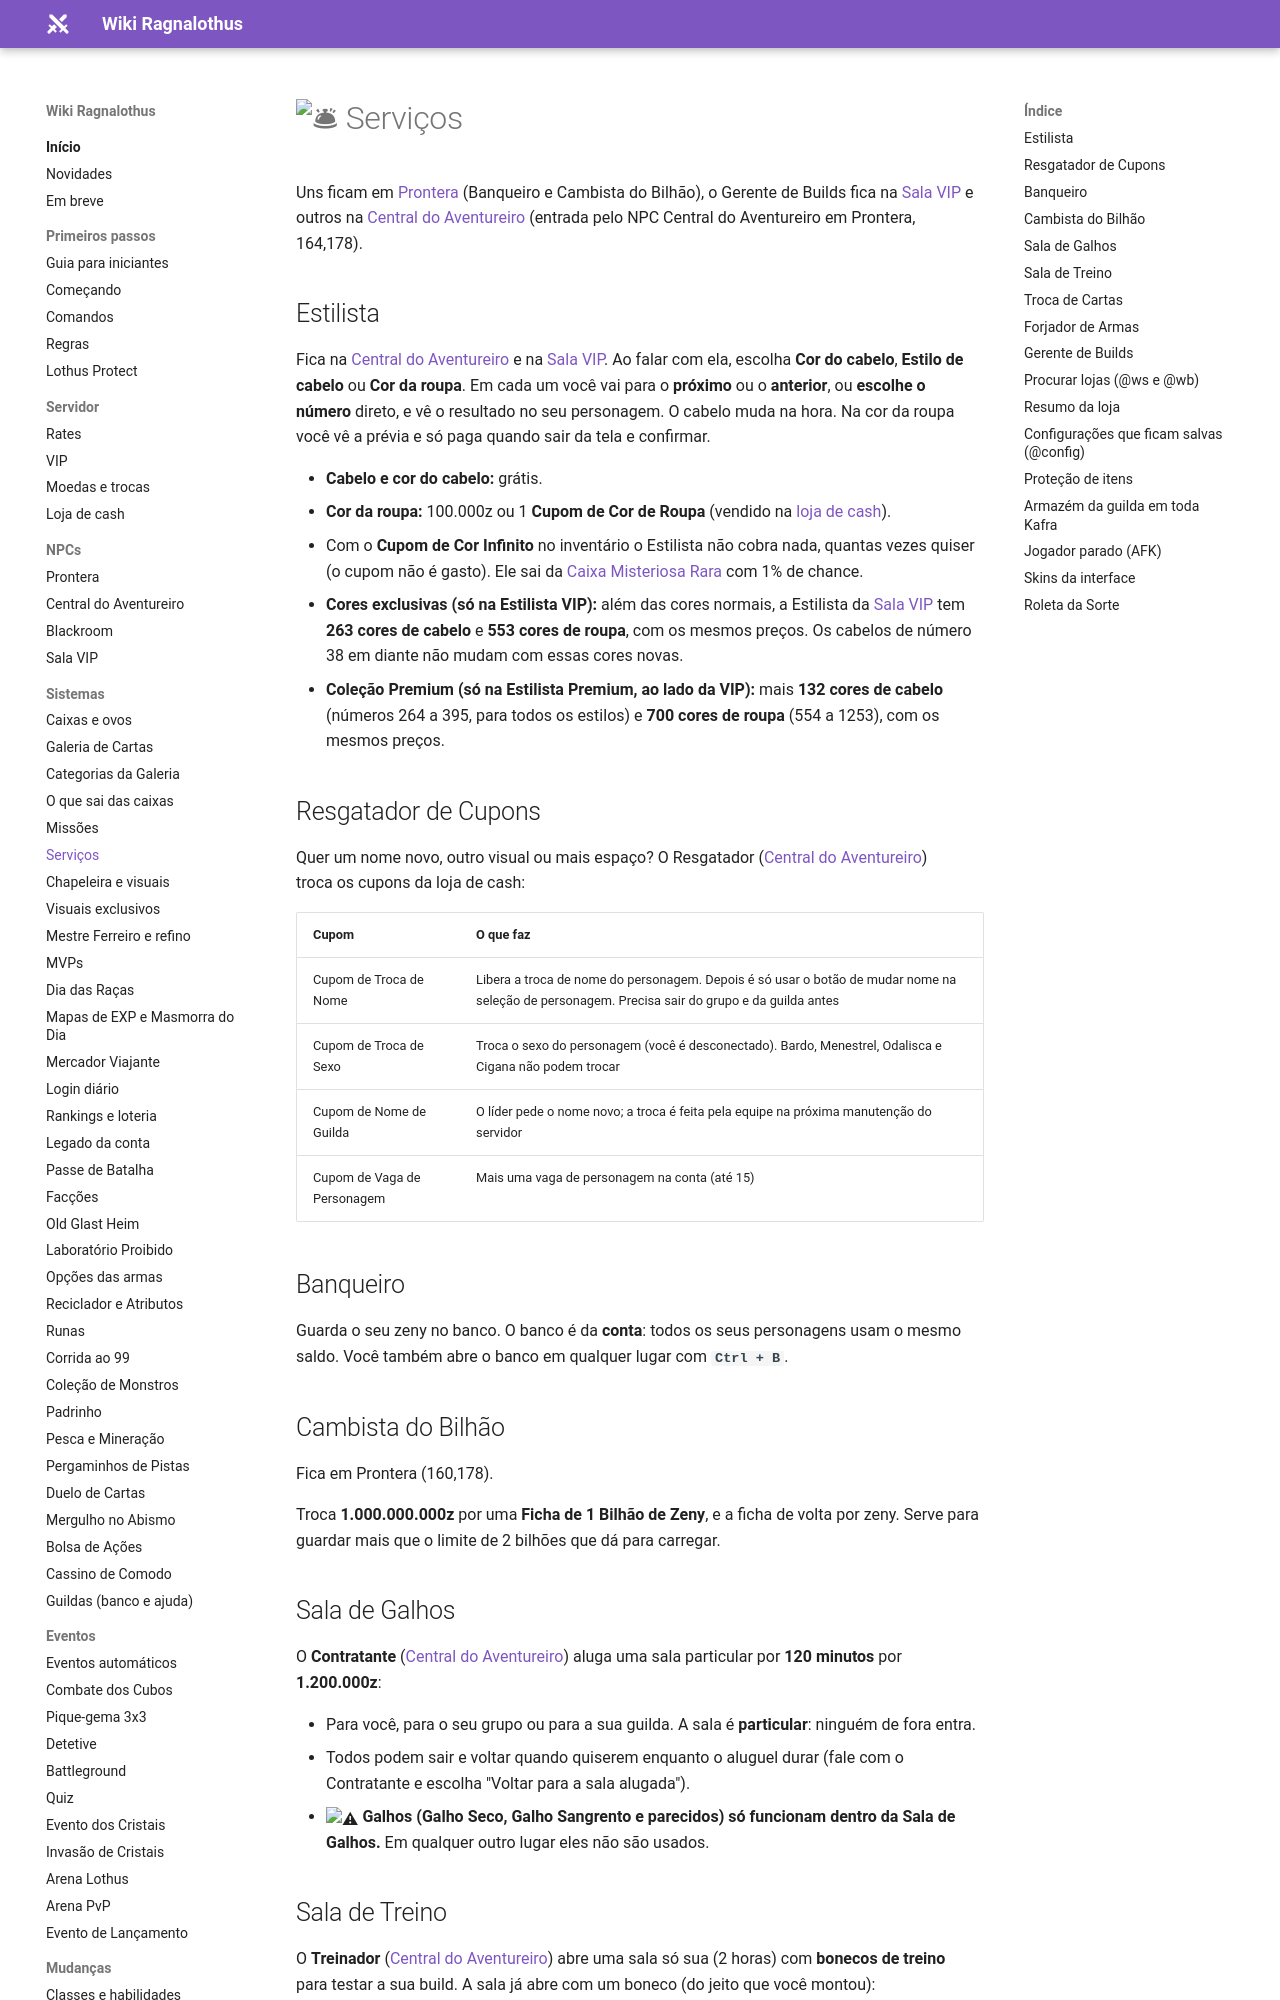

repository: ragnalothus/ragnalothus.github.io · page: sistemas/servicos/index.html · generator: mkdocs

# :bellhop_bell: Serviços

Uns ficam em [Prontera](../npcs/prontera.md) (Banqueiro e Cambista do Bilhão), o Gerente de Builds fica na [Sala VIP](../npcs/sala-vip.md) e outros na [Central do Aventureiro](../npcs/central-aventureiro.md) (entrada pelo NPC Central do Aventureiro em Prontera, 164,178).

## Estilista

![](../assets/npcs/4_m_barber.png){ align=right loading=lazy }

Fica na [Central do Aventureiro](../npcs/central-aventureiro.md) e na [Sala VIP](../npcs/sala-vip.md). Ao falar com ela, escolha **Cor do cabelo**, **Estilo de cabelo** ou **Cor da roupa**. Em cada um você vai para o **próximo** ou o **anterior**, ou **escolhe o número** direto, e vê o resultado no seu personagem. O cabelo muda na hora. Na cor da roupa você vê a prévia e só paga quando sair da tela e confirmar.

- **Cabelo e cor do cabelo:** grátis.
- **Cor da roupa:** 100.000z ou 1 **Cupom de Cor de Roupa** (vendido na [loja de cash](../servidor/loja-cash.md)).
- Com o **Cupom de Cor Infinito** no inventário o Estilista não cobra nada, quantas vezes quiser (o cupom não é gasto). Ele sai da [Caixa Misteriosa Rara](conteudo-caixas.md) com 1% de chance.
- **Cores exclusivas (só na Estilista VIP):** além das cores normais, a Estilista da [Sala VIP](../npcs/sala-vip.md) tem **263 cores de cabelo** e **553 cores de roupa**, com os mesmos preços. Os cabelos de número 38 em diante não mudam com essas cores novas.
- **Coleção Premium (só na Estilista Premium, ao lado da VIP):** mais **132 cores de cabelo** (números 264 a 395, para todos os estilos) e **700 cores de roupa** (554 a 1253), com os mesmos preços.

## Resgatador de Cupons

![](../assets/npcs/4_f_agentkafra.png){ align=right loading=lazy }

Quer um nome novo, outro visual ou mais espaço? O Resgatador ([Central do Aventureiro](../npcs/central-aventureiro.md)) troca os cupons da loja de cash:

| Cupom | O que faz |
|---|---|
| Cupom de Troca de Nome | Libera a troca de nome do personagem. Depois é só usar o botão de mudar nome na seleção de personagem. Precisa sair do grupo e da guilda antes |
| Cupom de Troca de Sexo | Troca o sexo do personagem (você é desconectado). Bardo, Menestrel, Odalisca e Cigana não podem trocar |
| Cupom de Nome de Guilda | O líder pede o nome novo; a troca é feita pela equipe na próxima manutenção do servidor |
| Cupom de Vaga de Personagem | Mais uma vaga de personagem na conta (até 15) |

## Banqueiro

![](../assets/npcs/4_m_manager.png){ align=right loading=lazy }

Guarda o seu zeny no banco. O banco é da **conta**: todos os seus personagens usam o mesmo saldo.
Você também abre o banco em qualquer lugar com **`Ctrl + B`**.

## Cambista do Bilhão

Fica em Prontera (160,178).


Troca **1.000.000.000z** por uma **Ficha de 1 Bilhão de Zeny**, e a ficha de volta por zeny.
Serve para guardar mais que o limite de 2 bilhões que dá para carregar.
